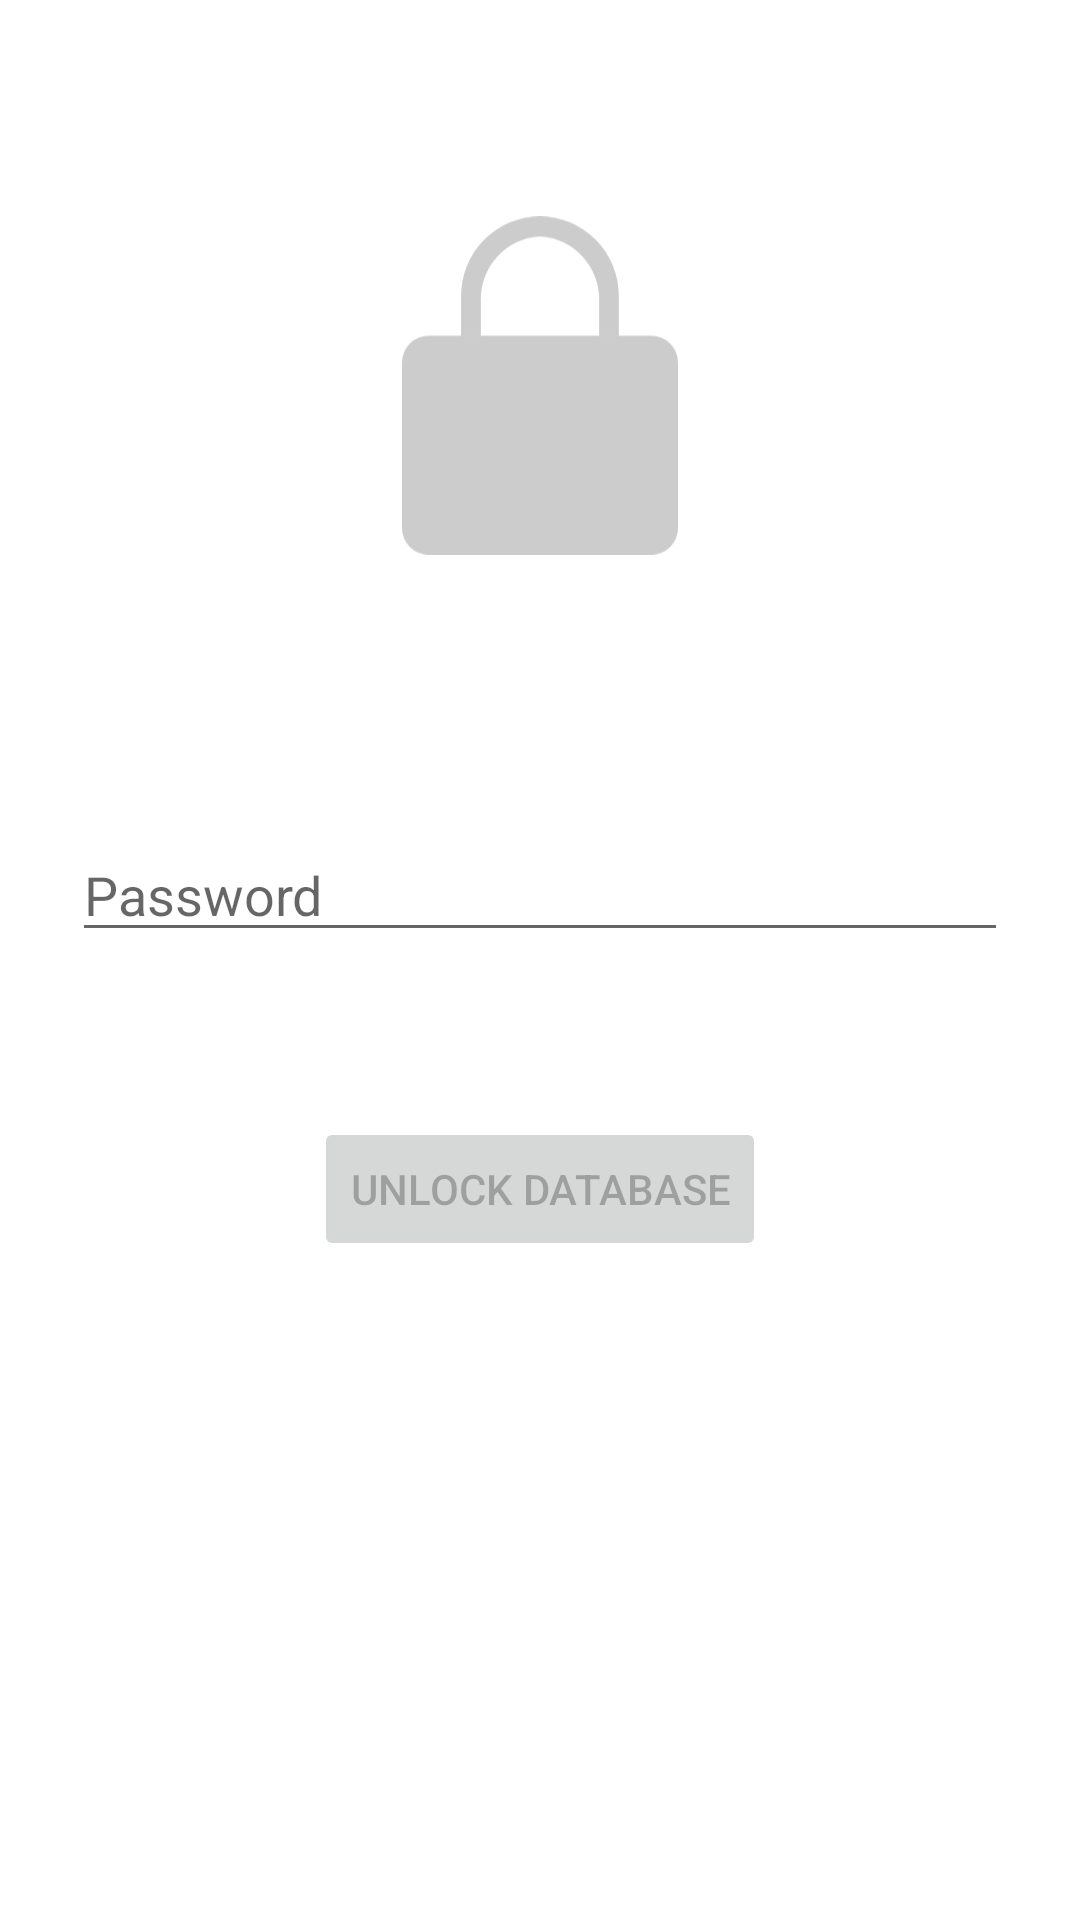

The Android layout XML behind this screen, and the referenced resources:
<!-- AndroidManifest.xml: application theme AppTheme -->
<!-- res/layout/activity_login.xml -->
<?xml version="1.0" encoding="utf-8"?>
<androidx.constraintlayout.widget.ConstraintLayout xmlns:android="http://schemas.android.com/apk/res/android"
    xmlns:app="http://schemas.android.com/apk/res-auto"
    xmlns:tools="http://schemas.android.com/tools"
    android:id="@+id/container"
    android:layout_width="match_parent"
    android:layout_height="match_parent"
    android:paddingLeft="@dimen/activity_horizontal_margin"
    android:paddingTop="@dimen/activity_vertical_margin"
    android:paddingRight="@dimen/activity_horizontal_margin"
    android:paddingBottom="@dimen/activity_vertical_margin"
    tools:context=".LoginActivity">

    <ImageView
        android:id="@+id/image_lock"
        android:layout_marginTop="72dp"
        android:layout_width="92dp"
        android:layout_height="113dp"
        app:layout_constraintLeft_toLeftOf="parent"
        app:layout_constraintRight_toRightOf="parent"
        app:layout_constraintTop_toTopOf="parent"
        app:srcCompat="@drawable/ic_lock_closed_grey"
        android:contentDescription="@string/contact_sync_status" />

    <TextView
        android:id="@+id/result"
        android:layout_width="match_parent"
        android:layout_height="wrap_content"
        android:text=""
        android:textColor="@color/colorError"
        android:gravity="center"
        android:layout_marginTop="24dp"
        android:layout_marginStart="24dp"
        android:layout_marginEnd="24dp"
        app:layout_constraintEnd_toEndOf="parent"
        app:layout_constraintStart_toStartOf="parent"
        app:layout_constraintTop_toBottomOf="@id/image_lock" />

    <EditText
        android:id="@+id/password"
        android:layout_width="0dp"
        android:layout_height="wrap_content"
        android:layout_marginStart="24dp"
        android:layout_marginTop="48dp"
        android:layout_marginEnd="24dp"
        android:autofillHints="@string/prompt_password"
        android:hint="@string/prompt_password"
        android:imeActionLabel="@string/action_sign_in_short"
        android:imeOptions="actionDone"
        android:inputType="textPassword"
        android:selectAllOnFocus="true"
        app:layout_constraintEnd_toEndOf="parent"
        app:layout_constraintStart_toStartOf="parent"
        app:layout_constraintTop_toBottomOf="@id/result" />

    <Button
        android:id="@+id/login"
        android:layout_width="wrap_content"
        android:layout_height="wrap_content"
        android:layout_gravity="start"
        android:layout_marginStart="48dp"
        android:layout_marginTop="16dp"
        android:layout_marginEnd="48dp"
        android:layout_marginBottom="64dp"
        android:enabled="false"
        android:text="@string/action_sign_in"
        app:layout_constraintBottom_toBottomOf="parent"
        app:layout_constraintEnd_toEndOf="parent"
        app:layout_constraintStart_toStartOf="parent"
        app:layout_constraintTop_toBottomOf="@+id/password"
        app:layout_constraintVertical_bias="0.2" />

    <ProgressBar
        android:id="@+id/loading"
        android:layout_width="wrap_content"
        android:layout_height="wrap_content"
        android:layout_gravity="center"
        android:layout_marginStart="32dp"
        android:layout_marginTop="64dp"
        android:layout_marginEnd="32dp"
        android:layout_marginBottom="64dp"
        android:visibility="gone"
        app:layout_constraintBottom_toBottomOf="parent"
        app:layout_constraintEnd_toEndOf="parent"
        app:layout_constraintStart_toStartOf="parent"
        app:layout_constraintTop_toTopOf="parent"
        app:layout_constraintVertical_bias="0.5" />

</androidx.constraintlayout.widget.ConstraintLayout>
<!-- resources referenced by this layout -->
<resources>
  <color name="colorError">#8B0000</color>
  <!-- drawable ic_lock_closed_grey (drawable) -->
  <vector xmlns:android="http://schemas.android.com/apk/res/android"
      android:width="20.79dp"
      android:height="25.25dp"
      android:viewportWidth="20.79"
      android:viewportHeight="25.25">
    <path
        android:pathData="M2,8.91L18.79,8.91A2,2 0,0 1,20.79 10.91L20.79,23.25A2,2 0,0 1,18.79 25.25L2,25.25A2,2 0,0 1,0 23.25L0,10.91A2,2 0,0 1,2 8.91z"
        android:fillColor="#cccccc"/>
    <path
        android:pathData="M4.45,5.94a5.94,5.94 0,0 1,11.88 0v3L4.45,8.94ZM5.94,8.94h8.91L14.85,6.43A4.73,4.73 0,0 0,10.39 1.49a4.71,4.71 0,0 0,-4.45 4.94Z"
        android:fillColor="#cccccc"/>
  </vector>
  <string name="action_sign_in">Unlock database</string>
  <string name="action_sign_in_short">Sign in</string>
  <string name="contact_sync_status">Contact sync status</string>
  <string name="prompt_password">Password</string>
  <style name="AppTheme" parent="Theme.MaterialComponents.Light.DarkActionBar">
  
      </style>
</resources>
